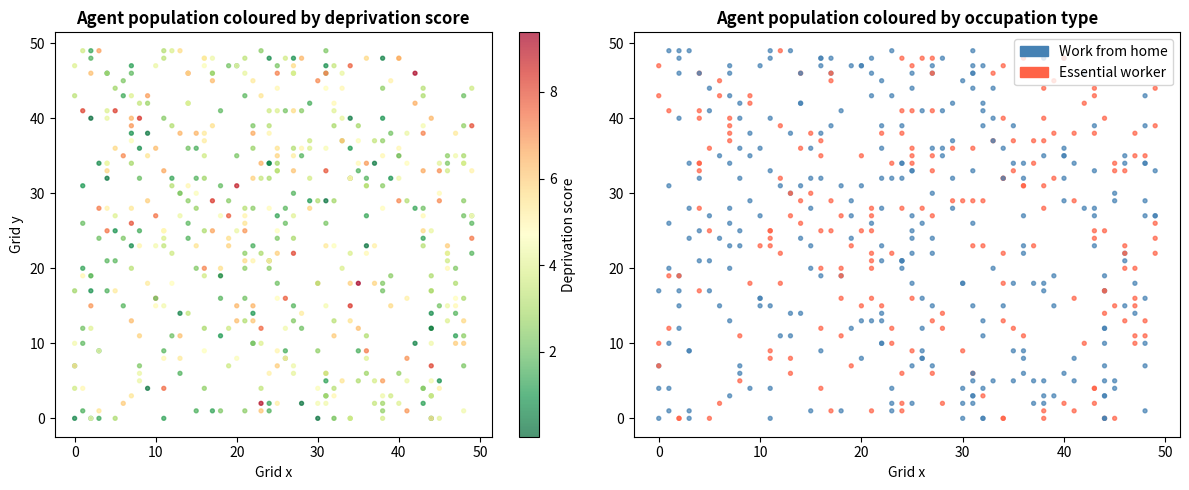
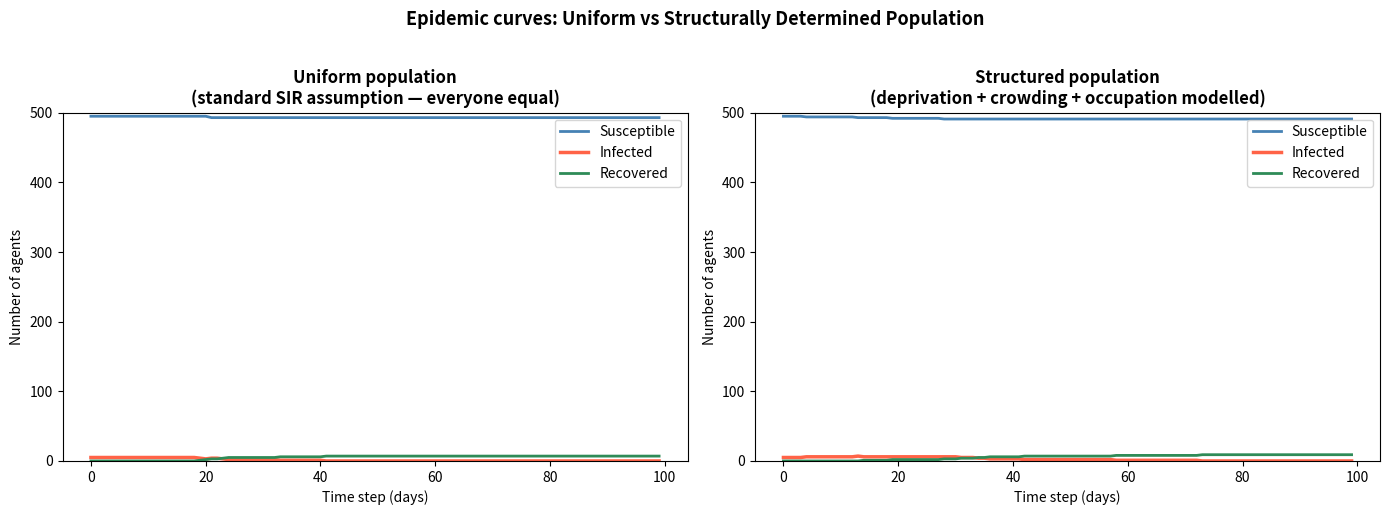
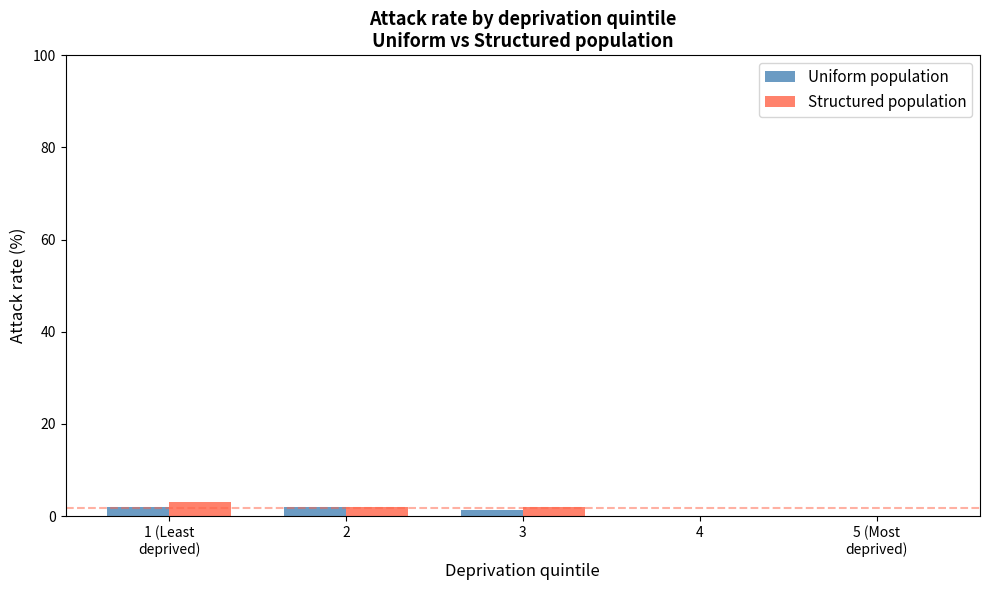

These charts were generated, in order, by the following Python code:
# Cell 1 — Import libraries
# All of these are pre-installed in JupyterLite. No pip install needed.
import numpy as np
import matplotlib.pyplot as plt
import pandas as pd
print('Libraries loaded successfully.')

# Cell 2 — Create the population of agents
np.random.seed(42)
N = 500  # number of agents
GRID = 50  # 50x50 grid

# Assign positions randomly on the grid
positions = np.random.randint(0, GRID, size=(N, 2)).astype(float)

# Deprivation score 0-10 (skewed toward mid-range, tail at high deprivation)
deprivation = np.clip(np.random.beta(2, 3, N) * 10, 0, 10)

# Occupation: 0 = works from home, 1 = essential/frontline worker
occupation = np.random.binomial(1, 0.4, N)  # 40% are essential workers

# Household size 1-8 (larger = more crowding)
household_size = np.random.choice([1,2,3,4,5,6,7,8], N,
                                   p=[0.1,0.2,0.25,0.2,0.1,0.07,0.05,0.03])

# Disease state: 0=Susceptible, 1=Infected, 2=Recovered
state = np.zeros(N, dtype=int)

# Seed 5 infected agents near the centre of the grid
centre_agents = np.argsort(np.sum((positions - GRID/2)**2, axis=1))[:5]
state[centre_agents] = 1
infection_timer = np.zeros(N, dtype=int)
infection_timer[centre_agents] = 1

print(f'Population created: {N} agents')
print(f'Essential workers: {occupation.sum()} ({occupation.mean()*100:.0f}%)')
print(f'Mean deprivation score: {deprivation.mean():.2f}')
print(f'Initially infected: {(state==1).sum()}')

# Quick visualisation of the population
fig, axes = plt.subplots(1, 2, figsize=(12, 5))

sc = axes[0].scatter(positions[:,0], positions[:,1],
                     c=deprivation, cmap='RdYlGn_r', s=8, alpha=0.7)
plt.colorbar(sc, ax=axes[0], label='Deprivation score')
axes[0].set_title('Agent population coloured by deprivation score', fontweight='bold')
axes[0].set_xlabel('Grid x')
axes[0].set_ylabel('Grid y')

colors = ['steelblue' if o==0 else 'tomato' for o in occupation]
axes[1].scatter(positions[:,0], positions[:,1], c=colors, s=8, alpha=0.7)
axes[1].set_title('Agent population coloured by occupation type', fontweight='bold')
axes[1].set_xlabel('Grid x')
from matplotlib.patches import Patch
axes[1].legend(handles=[Patch(color='steelblue', label='Work from home'),
                         Patch(color='tomato', label='Essential worker')])

plt.tight_layout()
plt.show()
print('Population visualised.')

# Cell 3 — Structural transmission parameters
# These are your experimental levers. Change them and re-run cells 4-6 to see the effect.

base_beta = 0.05          # Base transmission probability per contact (5%)
crowding_multiplier = 1.8 # Crowded households (5+ people) have 80% higher transmission
worker_multiplier = 1.5   # Essential workers contact 50% more agents per step
deprivation_isolation = 0.4  # High-deprivation agents (score 8+) have only 40% chance
                              # of successfully isolating when symptomatic (vs 80% for low)
INFECTIOUS_DAYS = 7       # Agent recovers after 7 time steps
CONTACT_RADIUS = 2        # Agents interact within radius of 2 grid units

print('Transmission parameters set:')
print(f'  Base transmission probability per contact: {base_beta*100:.0f}%')
print(f'  Crowding multiplier (household 5+):        x{crowding_multiplier}')
print(f'  Essential worker contact multiplier:       x{worker_multiplier}')
print(f'  Isolation probability - high deprivation:  {deprivation_isolation*100:.0f}%')
print(f'  Isolation probability - low deprivation:   80%')
print(f'  Infectious period:                         {INFECTIOUS_DAYS} days')

# Cell 4 — Run the simulation
# Runs twice: uniform population (no structural differences) and structured population.

def run_simulation(positions, deprivation, occupation, household_size,
                   base_beta, crowding_multiplier, worker_multiplier,
                   deprivation_isolation, INFECTIOUS_DAYS, CONTACT_RADIUS,
                   structured=True, steps=100):

    N = len(positions)
    state = np.zeros(N, dtype=int)
    centre = np.argsort(np.sum((positions - 25)**2, axis=1))[:5]
    state[centre] = 1
    timer = np.zeros(N, dtype=int)
    timer[centre] = 1

    history = {'S': [], 'I': [], 'R': []}
    infected_ever = np.zeros(N, dtype=bool)
    infected_ever[centre] = True

    for step in range(steps):
        new_state = state.copy()
        new_timer = timer.copy()

        infected_idx = np.where(state == 1)[0]

        for i in infected_idx:
            # Determine if this agent is isolating
            if structured:
                iso_prob = deprivation_isolation if deprivation[i] >= 8 else 0.8
            else:
                iso_prob = 0.6  # uniform isolation probability
            if np.random.random() < iso_prob:
                continue  # agent is isolating, does not spread

            # Find neighbours within contact radius
            dists = np.sqrt(np.sum((positions - positions[i])**2, axis=1))
            if structured:
                radius = CONTACT_RADIUS * (worker_multiplier if occupation[i] == 1 else 1.0)
            else:
                radius = CONTACT_RADIUS
            neighbours = np.where((dists < radius) & (state == 0))[0]

            for j in neighbours:
                # Calculate transmission probability with structural modifiers
                if structured:
                    beta = base_beta
                    if household_size[j] >= 5:
                        beta *= crowding_multiplier
                else:
                    beta = base_beta

                if np.random.random() < beta:
                    new_state[j] = 1
                    new_timer[j] = 1
                    infected_ever[j] = True

            # Recovery
            if timer[i] >= INFECTIOUS_DAYS:
                new_state[i] = 2
            else:
                new_timer[i] = timer[i] + 1

        state = new_state
        timer = new_timer
        history['S'].append((state == 0).sum())
        history['I'].append((state == 1).sum())
        history['R'].append((state == 2).sum())

    return history, infected_ever

print('Running uniform population simulation...')
history_uniform, infected_uniform = run_simulation(
    positions, deprivation, occupation, household_size,
    base_beta, crowding_multiplier, worker_multiplier,
    deprivation_isolation, INFECTIOUS_DAYS, CONTACT_RADIUS,
    structured=False)

print('Running structured population simulation...')
history_structured, infected_structured = run_simulation(
    positions, deprivation, occupation, household_size,
    base_beta, crowding_multiplier, worker_multiplier,
    deprivation_isolation, INFECTIOUS_DAYS, CONTACT_RADIUS,
    structured=True)

print('Both simulations complete.')

# Cell 5 — Plot the epidemic curves
fig, axes = plt.subplots(1, 2, figsize=(14, 5))

steps = range(100)

# Uniform population
axes[0].plot(steps, history_uniform['S'], color='steelblue', linewidth=2, label='Susceptible')
axes[0].plot(steps, history_uniform['I'], color='tomato', linewidth=2.5, label='Infected')
axes[0].plot(steps, history_uniform['R'], color='seagreen', linewidth=2, label='Recovered')
axes[0].set_title('Uniform population\n(standard SIR assumption — everyone equal)',
                   fontweight='bold')
axes[0].set_xlabel('Time step (days)')
axes[0].set_ylabel('Number of agents')
axes[0].legend()
axes[0].set_ylim(0, N)

# Structured population
axes[1].plot(steps, history_structured['S'], color='steelblue', linewidth=2, label='Susceptible')
axes[1].plot(steps, history_structured['I'], color='tomato', linewidth=2.5, label='Infected')
axes[1].plot(steps, history_structured['R'], color='seagreen', linewidth=2, label='Recovered')
axes[1].set_title('Structured population\n(deprivation + crowding + occupation modelled)',
                   fontweight='bold')
axes[1].set_xlabel('Time step (days)')
axes[1].set_ylabel('Number of agents')
axes[1].legend()
axes[1].set_ylim(0, N)

plt.suptitle('Epidemic curves: Uniform vs Structurally Determined Population',
             fontsize=13, fontweight='bold', y=1.02)
plt.tight_layout()
plt.show()

peak_u = max(history_uniform['I'])
peak_s = max(history_structured['I'])
print(f'Peak infected — Uniform population:    {peak_u} agents ({peak_u/N*100:.1f}%)')
print(f'Peak infected — Structured population: {peak_s} agents ({peak_s/N*100:.1f}%)')

# Cell 6 — Attack rate by deprivation decile (the social epi punchline)
df = pd.DataFrame({
    'deprivation': deprivation,
    'infected_uniform': infected_uniform,
    'infected_structured': infected_structured,
    'occupation': occupation,
    'household_size': household_size
})

df['deprivation_decile'] = pd.cut(df['deprivation'], bins=5,
                                   labels=['1 (Least\ndeprived)','2','3','4',
                                           '5 (Most\ndeprived)'])

attack_rates = df.groupby('deprivation_decile', observed=True).agg(
    attack_uniform=('infected_uniform', 'mean'),
    attack_structured=('infected_structured', 'mean'),
    n=('deprivation', 'count')
).reset_index()

fig, ax = plt.subplots(figsize=(10, 6))
x = np.arange(len(attack_rates))
width = 0.35

bars1 = ax.bar(x - width/2, attack_rates['attack_uniform'] * 100,
               width, label='Uniform population', color='steelblue', alpha=0.8)
bars2 = ax.bar(x + width/2, attack_rates['attack_structured'] * 100,
               width, label='Structured population', color='tomato', alpha=0.8)

ax.set_xlabel('Deprivation quintile', fontsize=12)
ax.set_ylabel('Attack rate (%)', fontsize=12)
ax.set_title('Attack rate by deprivation quintile\nUniform vs Structured population',
             fontweight='bold', fontsize=13)
ax.set_xticks(x)
ax.set_xticklabels(attack_rates['deprivation_decile'])
ax.legend(fontsize=11)
ax.set_ylim(0, 100)
ax.axhline(y=df['infected_structured'].mean()*100,
           color='tomato', linestyle='--', alpha=0.5, label='Overall average (structured)')

plt.tight_layout()
plt.show()

print('Attack rates by deprivation quintile (structured population):')
for _, row in attack_rates.iterrows():
    bar = '█' * int(row['attack_structured']*20)
    print(f"  {str(row['deprivation_decile']).replace(chr(10),' '):20s}: {row['attack_structured']*100:5.1f}%  {bar}")

print(f"\nOverall attack rate - Uniform:    {df['infected_uniform'].mean()*100:.1f}%")
print(f"Overall attack rate - Structured: {df['infected_structured'].mean()*100:.1f}%")
print('\nThe deprivation gradient above is the structural epi signature.')
print('Higher deprivation = higher attack rate, driven by crowding, occupation, and isolation barriers.')
